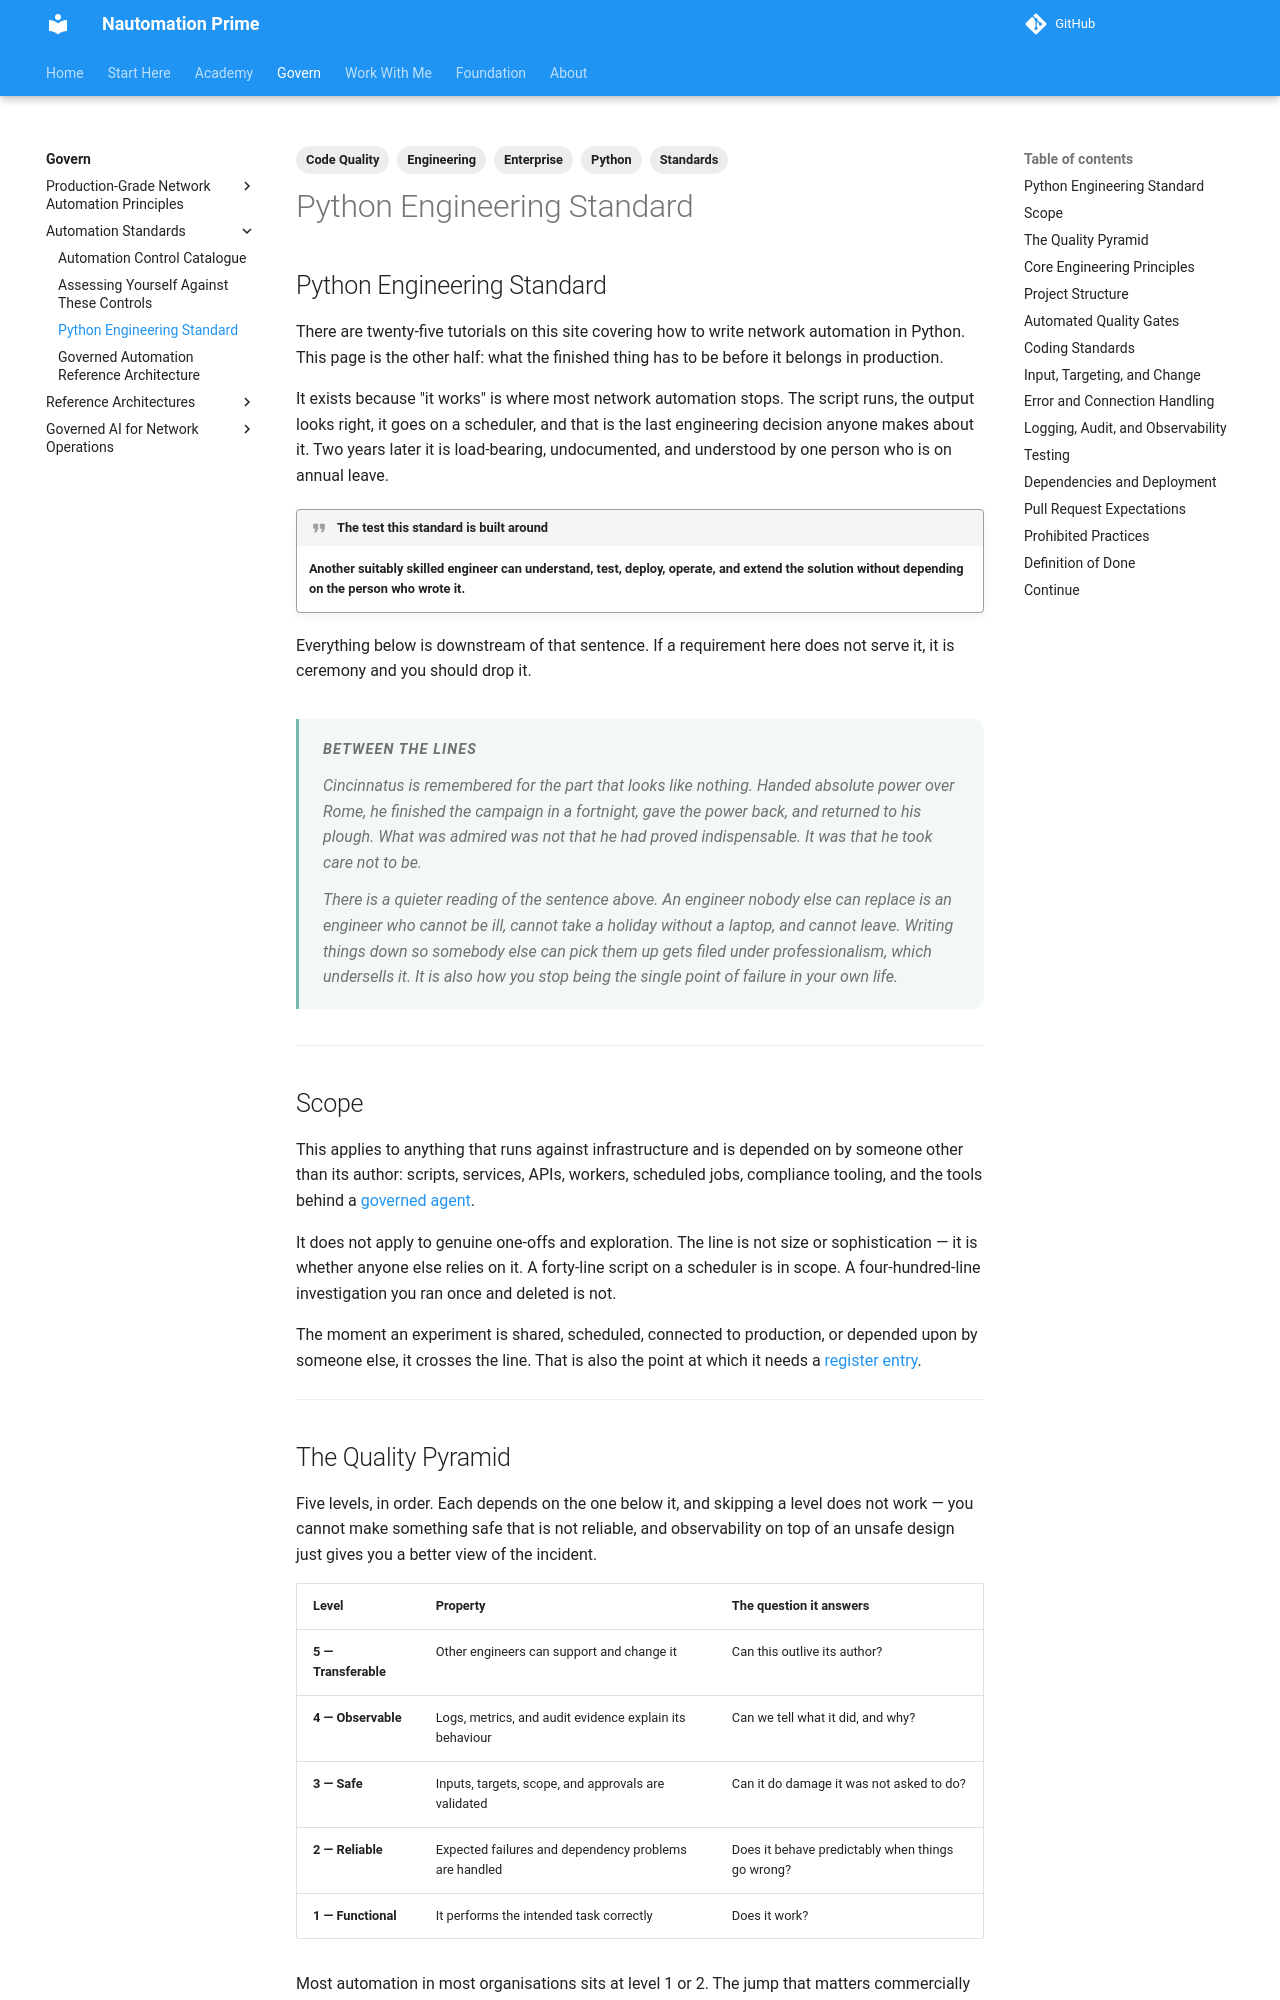

repository: Nautomation-Prime/nautomation-prime.github.io · page: foundation/standards/python-engineering-standard/index.html · generator: mkdocs

---
title: Python Engineering Standard
description: The engineering bar for production network automation in Python — the quality pyramid, automated gates, prohibited practices, review expectations, and what done actually means.
tags:
  - Standards
  - Python
  - Engineering
  - Code Quality
  - Enterprise
---

## Python Engineering Standard

There are twenty-five tutorials on this site covering how to write network automation in Python. This page is the other half: what the finished thing has to be before it belongs in production.

It exists because "it works" is where most network automation stops. The script runs, the output looks right, it goes on a scheduler, and that is the last engineering decision anyone makes about it. Two years later it is load-bearing, undocumented, and understood by one person who is on annual leave.

!!! quote "The test this standard is built around"
    **Another suitably skilled engineer can understand, test, deploy, operate, and extend the solution without depending on the person who wrote it.**

Everything below is downstream of that sentence. If a requirement here does not serve it, it is ceremony and you should drop it.

<div class="np-reflection" markdown>
<p class="np-reflection-label">Between the Lines</p>
<p>Cincinnatus is remembered for the part that looks like nothing. Handed absolute power over Rome, he finished the campaign in a fortnight, gave the power back, and returned to his plough. What was admired was not that he had proved indispensable. It was that he took care not to be.</p>
<p>There is a quieter reading of the sentence above. An engineer nobody else can replace is an engineer who cannot be ill, cannot take a holiday without a laptop, and cannot leave. Writing things down so somebody else can pick them up gets filed under professionalism, which undersells it. It is also how you stop being the single point of failure in your own life.</p>
</div>

---

## Scope

This applies to anything that runs against infrastructure and is depended on by someone other than its author: scripts, services, APIs, workers, scheduled jobs, compliance tooling, and the tools behind a [governed agent](../governed-ai-network-operations/index.md).

It does not apply to genuine one-offs and exploration. The line is not size or sophistication — it is whether anyone else relies on it. A forty-line script on a scheduler is in scope. A four-hundred-line investigation you ran once and deleted is not.

The moment an experiment is shared, scheduled, connected to production, or depended upon by someone else, it crosses the line. That is also the point at which it needs a [register entry](../production-grade-network-automation-principles/automation-service-lifecycle.md#what-has-to-be-registered).

---
